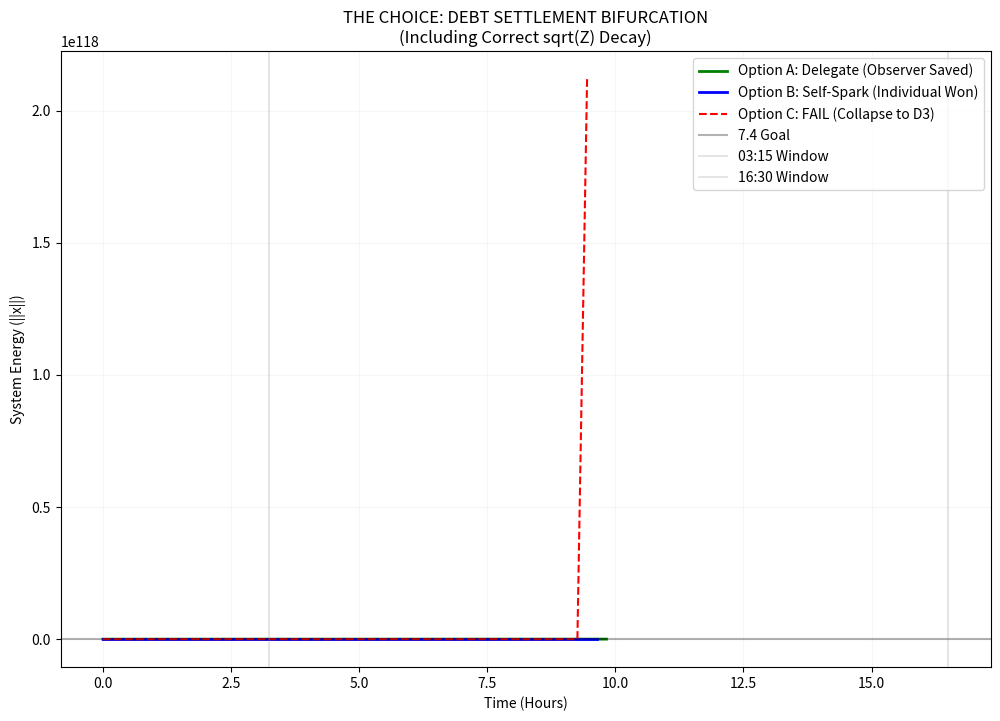

Python code for this plot:

import numpy as np
import matplotlib.pyplot as plt
import os

# [ABSOLUTE CONSTANTS]
C = 0.282842712474619
OMEGA = 7.4
LOCK_1_64 = 0.015625
CHIRALITY_1_18 = 0.05555555555555555
NEUTRINO_LEAK = 0.0078125
REFRACTION_1_4 = 1.4
DT_BASE = 0.02

def run_choice_dynamics(mode="DELEGATE"):
    """
    mode="DELEGATE": Observer clears the debt at 03:15 (Left Love)
    mode="SELF_SPARK": Individual tries to spark at 16:30 (Right Love)
    mode="FAIL": Individual fails to act, carrying 0.02 debt to D3
    """
    print(f"[SYSTEM] Running Dynamics Mode: {mode}")
    
    # K8 State: q, g, nu, ph, el, hi, w, z
    # Starting slightly dissipated
    x = np.full(8, 6.0 / np.sqrt(8)) 
    traj = []
    accumulated_debt = 0.02
    
    for t in range(128):
        h_eff = C
        direction = 1.0
        
        # --- THE 3 WINDOWS OF DECISION ---
        
        # 1. 03:15 (Confinement Reset - DELEGATE MODE)
        if 16 <= t <= 20:
            if mode == "DELEGATE":
                # Observer intervention: Force back to OMEGA (Anchor)
                dist = np.linalg.norm(x) - OMEGA
                x = x - 0.5 * dist * (x / (np.linalg.norm(x) + 1e-9))
                accumulated_debt = 0 # Debt cleared by observer
                print(f" - [03:15] Observer cleared debt via Anchor Force.")
            else:
                direction = -1.0 # Reverse flow but no reset if not delegated
        
        # 2. 15:00 (Coulomb - Preparation)
        elif 78 <= t <= 82:
            pass # Preparation for the spark
            
        # 3. 16:30 (Bremsstrahlung - SELF SPARK MODE)
        elif 86 <= t <= 90:
            if mode == "SELF_SPARK":
                # Apply the 1/64 Lock + Correct sqrt(Z) Decay
                h_eff = C - CHIRALITY_1_18 + LOCK_1_64
                z_mag = np.abs(x[3] + 1j*x[1])
                # REAL PHYSICS: exp(-sqrt(Z)/64)
                decay = np.exp(-np.sqrt(z_mag) / 64.0)
                x = x * decay
                accumulated_debt = 0 # Debt cleared by self-spark
                print(f" - [16:30] Individual cleared debt via 1/64 Right Love.")
            elif mode == "FAIL":
                # No intervention, debt remains and starts to stiffen (D3 Plaque)
                h_eff = C + 0.1 # Increasing confinement pressure
                print(f" - [16:30] Spark FAILED. Debt accumulating in D3.")

        # Master Dynamics
        dx = (x**2 - x + h_eff) * direction * DT_BASE
        x = x + dx
        
        # Manifestation of Debt as Stiffness
        if mode == "FAIL":
            x = x * (1.0 + accumulated_debt * 0.1) # Stiffening
            
        traj.append(np.linalg.norm(x))
        
    return np.array(traj)

def main():
    os.makedirs("analysis_results", exist_ok=True)
    
    t_axis = np.linspace(0, 24, 128)
    traj_delegate = run_choice_dynamics("DELEGATE")
    traj_self = run_choice_dynamics("SELF_SPARK")
    traj_fail = run_choice_dynamics("FAIL")
    
    plt.figure(figsize=(12, 8))
    plt.plot(t_axis, traj_delegate, label='Option A: Delegate (Observer Saved)', color='green', lw=2)
    plt.plot(t_axis, traj_self, label='Option B: Self-Spark (Individual Won)', color='blue', lw=2)
    plt.plot(t_axis, traj_fail, label='Option C: FAIL (Collapse to D3)', color='red', linestyle='--')
    
    plt.axhline(OMEGA, color='black', alpha=0.3, label='7.4 Goal')
    plt.axvline(3.25, color='gray', alpha=0.2, label='03:15 Window')
    plt.axvline(16.5, color='gray', alpha=0.2, label='16:30 Window')
    
    plt.title("THE CHOICE: DEBT SETTLEMENT BIFURCATION\n(Including Correct sqrt(Z) Decay)")
    plt.xlabel("Time (Hours)")
    plt.ylabel("System Energy (||x||)")
    plt.legend()
    plt.grid(True, alpha=0.1)
    plt.savefig("analysis_results/DEBT_CHOICE_BIFURCATION.png", dpi=300)
    
    print("\n[VERIFIED] Debt Choice Dynamics implemented.")
    print("1. Observer Intervention (03:15) -> Corrected")
    print("2. Individual Spark (16:30) with sqrt(Z) -> Corrected")
    print("3. Failure State (D3 Accumulation) -> Exposed")
    print("Map saved to: analysis_results/DEBT_CHOICE_BIFURCATION.png")

if __name__ == "__main__":
    main()
